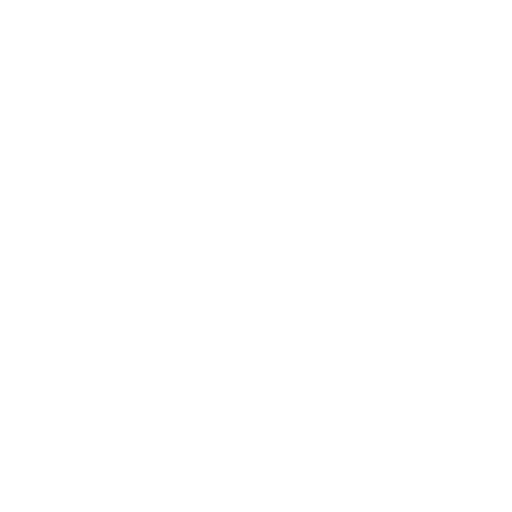
t = 0.00 s
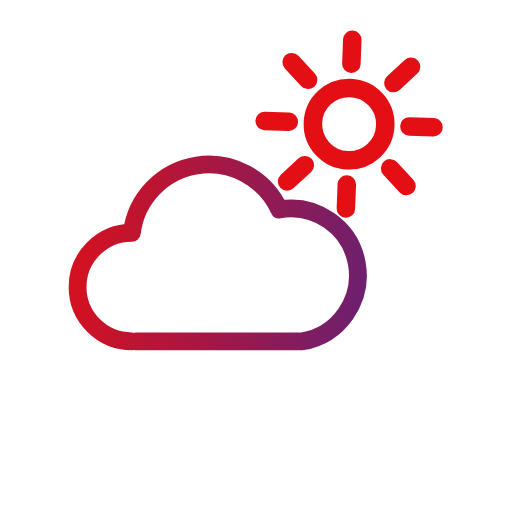
t = 0.57 s
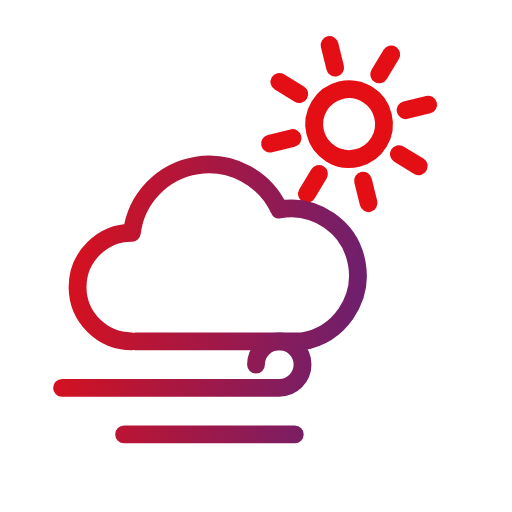
t = 1.20 s
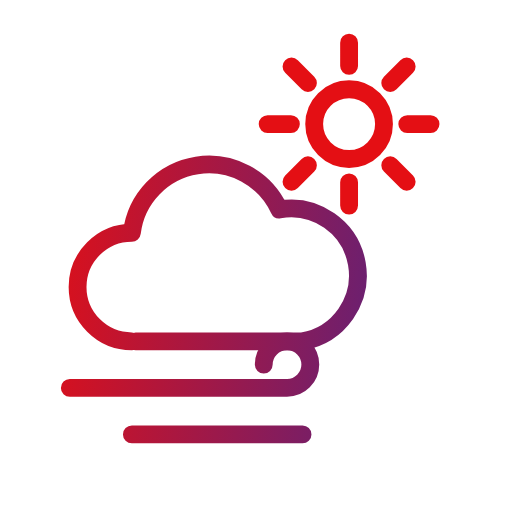
t = 1.78 s
t = 2.35 s: frame unchanged from t = 1.78 s, image omitted
t = 2.93 s: frame unchanged from t = 1.78 s, image omitted

The animated SVG that drew these frames (rendered in a browser with its animation timeline set to each time). Animation: 5 SMIL elements (animate=2,animateTransform=3); one cycle of 3.50 s, repeats indefinitely.

<svg xmlns="http://www.w3.org/2000/svg" viewBox="27 27 66 66" width="120" height="120">
<defs><linearGradient id="g" gradientUnits="userSpaceOnUse" x1="31" y1="56.7" x2="89" y2="63.300000000000004"><stop offset="0" stop-color="#e40f14"/><stop offset="1" stop-color="#45258d"/></linearGradient></defs>

<g fill="none" stroke="url(#g)" stroke-width="2.3" stroke-linecap="round" stroke-linejoin="round" transform="translate(60 60) scale(1) translate(-60 -59)">

<g transform="translate(72 42)"><g transform="scale(0.001)"><animateTransform attributeName="transform" type="scale" values="0.001;0.001;1.15;1;1" keyTimes="0;0.0643;0.1393;0.1714;1" dur="3.5s" repeatCount="indefinite"/><g><animateTransform attributeName="transform" type="rotate" values="0 0 0;0 0 0;45 0 0;45 0 0" keyTimes="0;0.15;0.4286;1" dur="3.5s" repeatCount="indefinite"/><path d="M4.5 0a4.5 4.5 0 1 1-9 0a4.5 4.5 0 1 1 9 0M7.5 0L10.5 0M5.303 5.303L7.425 7.425M0 7.5L0 10.5M-5.303 5.303L-7.425 7.425M-7.5 0L-10.5 0M-5.303 -5.303L-7.425 -7.425M0 -7.5L0 -10.5M5.303 -5.303L7.425 -7.425"/></g></g></g>
<path pathLength="1" stroke-dasharray="1 2" stroke-dashoffset="1" d="M44 70a7 7 0 0 1 0-14a10 10 0 0 1 19-3a7 7 0 0 1 3 17z"><animate attributeName="stroke-dashoffset" values="1;1;0;0" keyTimes="0;0;0.15;1" dur="3.5s" repeatCount="indefinite"/></path>
<g><animateTransform attributeName="transform" type="translate" values="-8 0;-8 0;0 0;0 0" keyTimes="0;0.1929;0.3643;1" dur="3.5s" repeatCount="indefinite"/><path pathLength="1" stroke-dasharray="1 2" stroke-dashoffset="1" d="M36 76h28a3 3 0 1 0-3-3M44 82h22"><animate attributeName="stroke-dashoffset" values="1;1;0;0" keyTimes="0;0.1929;0.3429;1" dur="3.5s" repeatCount="indefinite"/></path></g>
</g></svg>
